Run: headless pygame with SDL's dummy video driver; simulated clock (each Clock.tick advances the game by its frame time, no real sleeping); random seed 0; keys injected as events and as key.get_pressed() state; mouse plan: one left click at the window centre at the start of phase 2, then a move to the lower-right quarter at the start of phase 3.
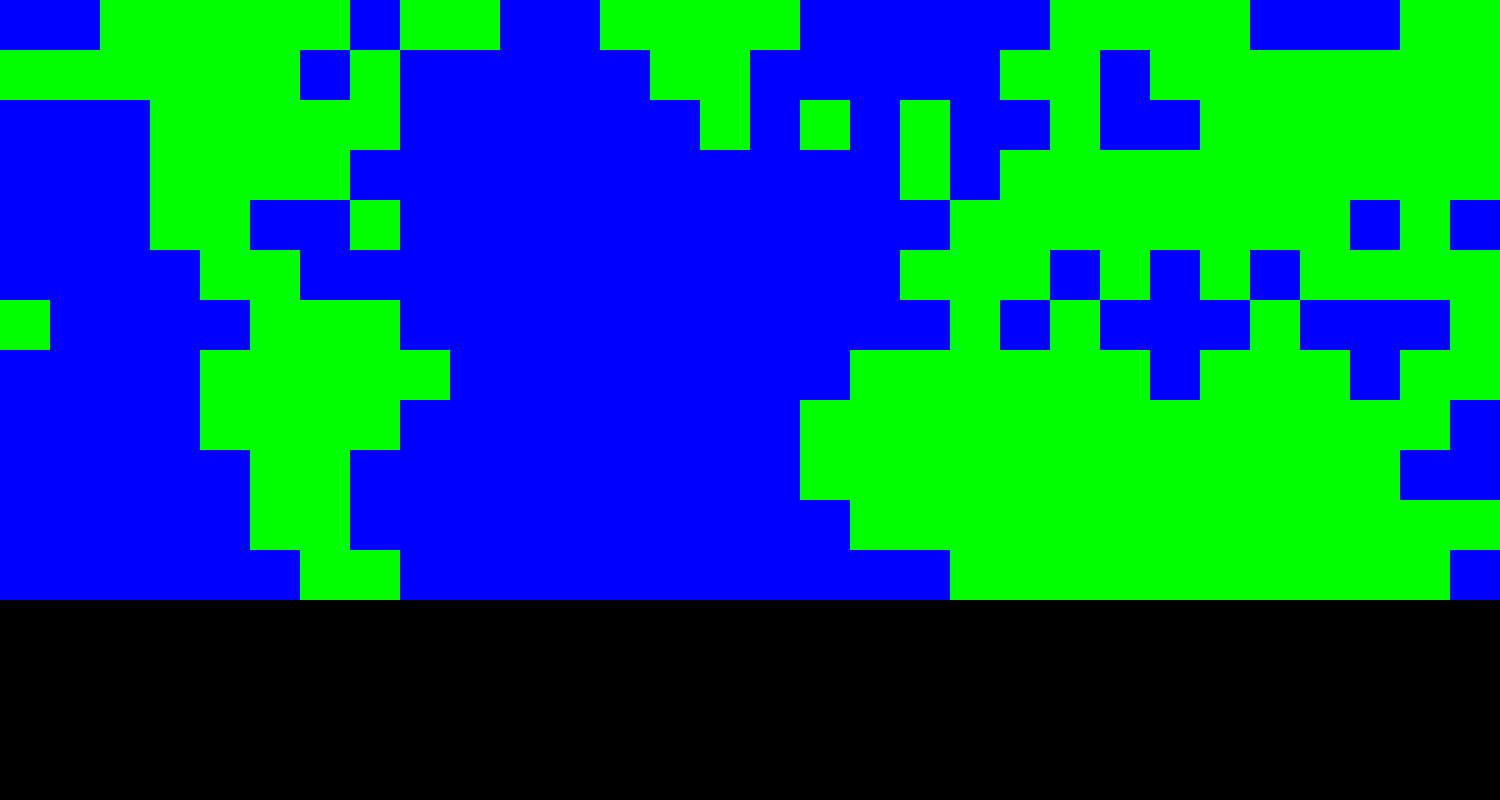
Frame 1 of 4 · flips 1–60 · no input
Frame 2 of 4 · flips 61–180 · clicked the window centre · tapped SPACE, RETURN · held RIGHT (→), D · screen unchanged from frame 1, image omitted
Frame 3 of 4 · flips 181–300 · moved the mouse to the lower-right quarter · held DOWN (↓), S · screen unchanged from frame 2, image omitted
Frame 4 of 4 · flips 301–420 · held LEFT (←), A, UP (↑), W · screen unchanged from frame 3, image omitted

The pygame program that drew these frames:

import pygame
pygame.init()
pygame.init()
screen = pygame.display.set_mode((1500,800))
pygame.display.set_caption("Mapping")
clock = pygame.time.Clock()
l1 = "OOXXXXXOXXOOXXXXOOOOOXXXXOOOXX"
l2 = "XXXXXXOXOOOOOXXOOOOOXXOXXXXXXX"
l3 = "OOOXXXXXOOOOOOXOXOXOOXOOXXXXXX"
l4 = "OOOXXXXOOOOOOOOOOOXOXXXXXXXXXX"
l5 = "OOOXXOOXOOOOOOOOOOOXXXXXXXXOXO"
l6 = "OOOOXXOOOOOOOOOOOOXXXOXOXOXXXX"
l7 = "XOOOOXXXOOOOOOOOOOOXOXOOOXOOOX"
l8 = "OOOOXXXXXOOOOOOOOXXXXXXOXXXOXX"
l9 = "OOOOXXXXOOOOOOOOXXXXXXXXXXXXXO"
l10 ="OOOOOXXOOOOOOOOOXXXXXXXXXXXXOO"
l11 ="OOOOOXXOOOOOOOOOOXXXXXXXXXXXXX"
l12 ="OOOOOOXXOOOOOOOOOOOXXXXXXXXXXO"
Map = [l1,l2,l3,l4,l5,l6,l7,l8,l9,l10,l11,l12]
ocean_tile = pygame.Surface((50,50))
ocean_tile.fill("Blue")
grass_tile = pygame.Surface((50,50))
grass_tile.fill("Green")
while True:
    for event in pygame.event.get():
        mp = pygame.mouse.get_pos()
        if event.type == pygame.QUIT:
            pygame.quit()
            exit()
    for l in range(len(Map)):
        for t in range(len(Map[l])):
            if Map[l][t] == "O":
                screen.blit(ocean_tile,(t*50,l*50))
            elif Map[l][t] == "X":
                screen.blit(grass_tile,(t*50,l*50))
    pygame.display.update()
    clock.tick(60)
    
